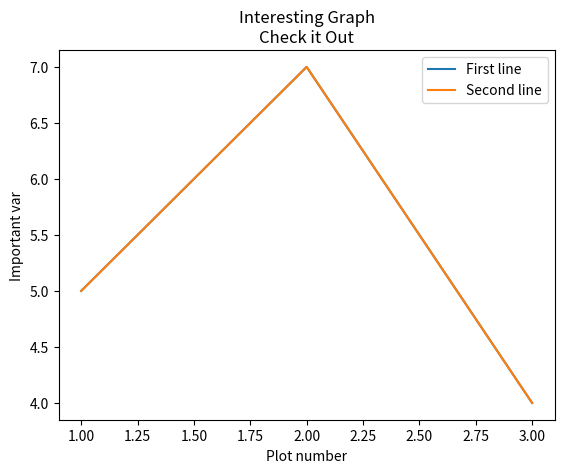

Here is the Python script that generated this plot:

import matplotlib.pyplot as plt

x = [1, 2, 3]
y = [5, 7, 4]

x1 = [1, 2, 3]
x2 = [10, 14, 12]
plt.plot(x, y, label='First line')
plt.plot(x, y, label='Second line')

plt.xlabel('Plot number')
plt.ylabel('Important var')
plt.title('Interesting Graph\nCheck it Out')
plt.legend()
plt.show()